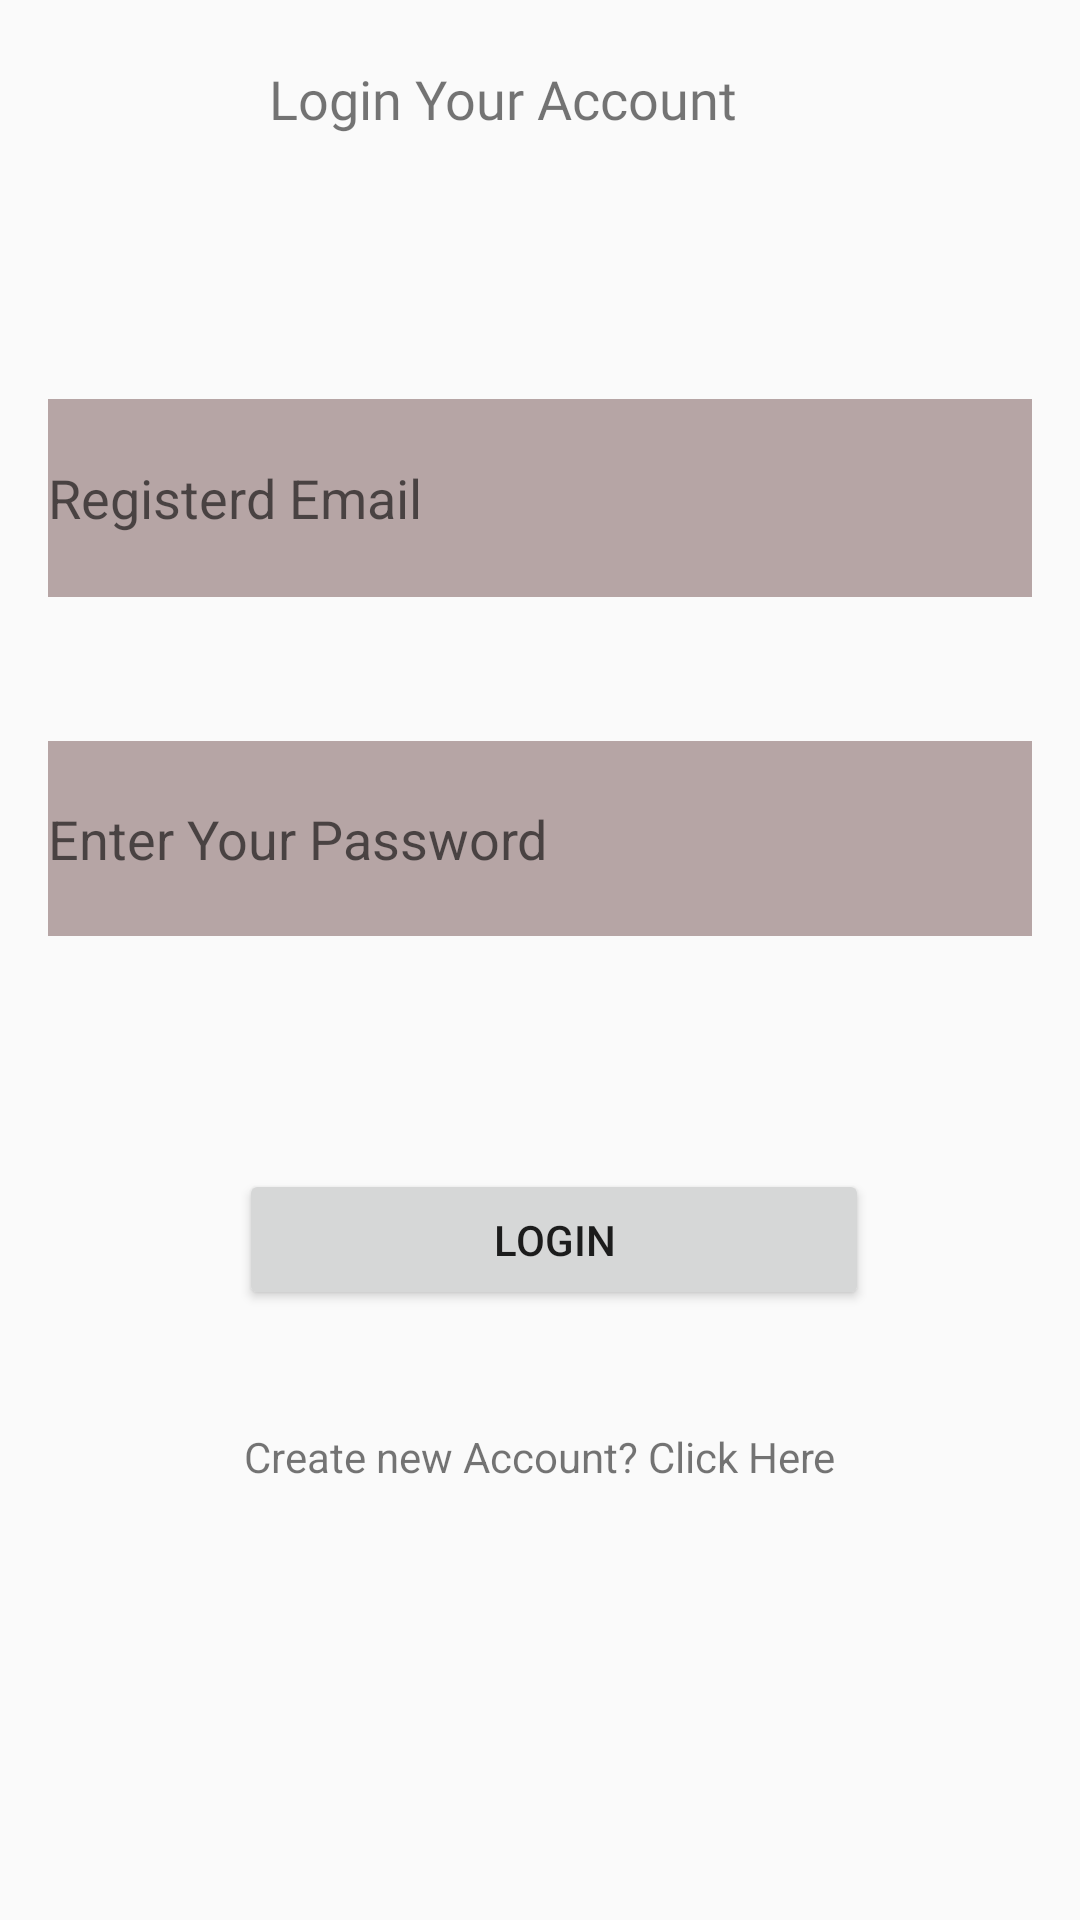

Here is an Android app screen rendered from its layout file. Give the layout XML and the strings, colors and styles it references.
<!-- AndroidManifest.xml: application theme AppTheme -->
<!-- res/layout/activity_login.xml -->
<?xml version="1.0" encoding="utf-8"?>
<androidx.constraintlayout.widget.ConstraintLayout xmlns:android="http://schemas.android.com/apk/res/android"
    xmlns:app="http://schemas.android.com/apk/res-auto"
    xmlns:tools="http://schemas.android.com/tools"
    android:layout_width="match_parent"
    android:layout_height="match_parent"
    android:background="@drawable/background"
    app:layout_constraintCircleRadius="8dp"
    tools:context=".Login">

    <TextView
        android:id="@+id/textView4"
        android:layout_width="187dp"
        android:layout_height="45dp"
        android:layout_marginBottom="640dp"
        android:fontFamily="@font/aclonica"
        android:text="MYTRAGET"
        android:textSize="24sp"
        android:textStyle="bold"
        app:layout_constraintBottom_toBottomOf="parent"
        app:layout_constraintEnd_toEndOf="parent"
        app:layout_constraintHorizontal_bias="0.424"
        app:layout_constraintStart_toStartOf="parent" />


    <TextView
        android:id="@+id/textView5"
        android:layout_width="wrap_content"
        android:layout_height="wrap_content"
        android:layout_marginStart="92dp"
        android:layout_marginLeft="92dp"
        android:layout_marginTop="23dp"
        android:layout_marginEnd="114dp"
        android:layout_marginRight="114dp"
        android:layout_marginBottom="595dp"
        android:fontFamily="@font/aclonica"
        android:text="Login Your Account"
        android:textSize="18sp"
        app:layout_constraintBottom_toBottomOf="parent"
        app:layout_constraintEnd_toEndOf="parent"
        app:layout_constraintHorizontal_bias="1.0"
        app:layout_constraintStart_toStartOf="parent"
        app:layout_constraintTop_toBottomOf="@+id/textView4"
        app:layout_constraintVertical_bias="1.0" />

    <TextView
        android:id="@+id/createACC"
        android:layout_width="wrap_content"
        android:layout_height="wrap_content"
        android:layout_marginTop="32dp"
        android:layout_marginBottom="138dp"
        android:text="Create new Account? Click Here"
        app:layout_constraintBottom_toBottomOf="parent"
        app:layout_constraintEnd_toEndOf="parent"
        app:layout_constraintStart_toStartOf="parent"
        app:layout_constraintTop_toBottomOf="@+id/login" />

    <Button
        android:id="@+id/login"
        android:layout_width="210dp"
        android:layout_height="47dp"
        android:layout_marginTop="90dp"
        android:layout_marginBottom="216dp"
        android:text="Login"
        app:layout_constraintBottom_toBottomOf="parent"
        app:layout_constraintEnd_toEndOf="parent"
        app:layout_constraintHorizontal_bias="0.532"
        app:layout_constraintStart_toStartOf="parent"
        app:layout_constraintTop_toBottomOf="@+id/pwd2" />

    <EditText
        android:id="@+id/emailcfn"
        android:layout_width="match_parent"
        android:layout_height="66dp"
        android:layout_marginStart="16dp"
        android:layout_marginLeft="16dp"
        android:layout_marginTop="88dp"
        android:layout_marginEnd="16dp"
        android:layout_marginRight="16dp"
        android:background="#B6A5A5"
        android:ems="10"
        android:hint="Registerd Email "

        android:inputType="textEmailAddress"
        app:layout_constraintEnd_toEndOf="parent"
        app:layout_constraintStart_toStartOf="parent"
        app:layout_constraintTop_toBottomOf="@+id/textView5" />

    <EditText
        android:id="@+id/pwd2"
        android:layout_width="match_parent"
        android:layout_height="65dp"
        android:layout_marginStart="16dp"
        android:layout_marginLeft="16dp"
        android:layout_marginTop="48dp"
        android:layout_marginEnd="16dp"
        android:layout_marginRight="16dp"
        android:background="#B6A5A5"
        android:ems="10"
        android:hint="Enter Your Password"
        android:inputType="textPassword"
        app:layout_constraintEnd_toEndOf="parent"
        app:layout_constraintHorizontal_bias="0.488"
        app:layout_constraintStart_toStartOf="parent"
        app:layout_constraintTop_toBottomOf="@+id/emailcfn" />

    <ProgressBar
        android:id="@+id/pro3"
        style="?android:attr/progressBarStyle"
        android:layout_width="wrap_content"
        android:layout_height="wrap_content"
        android:visibility="invisible"
        app:layout_constraintBottom_toBottomOf="parent"
        app:layout_constraintEnd_toEndOf="parent"
        app:layout_constraintStart_toStartOf="parent"
        app:layout_constraintTop_toTopOf="parent" />


</androidx.constraintlayout.widget.ConstraintLayout>
<!-- resources referenced by this layout -->
<resources>
  <style name="AppTheme" parent="Theme.AppCompat.Light.NoActionBar">
          <item name="android:windowActionBar">false</item>
          <item name="windowNoTitle">true</item>
          <item name="color">@color/primary</item>
      </style>
  <color name="primary">#55D394</color>
</resources>
